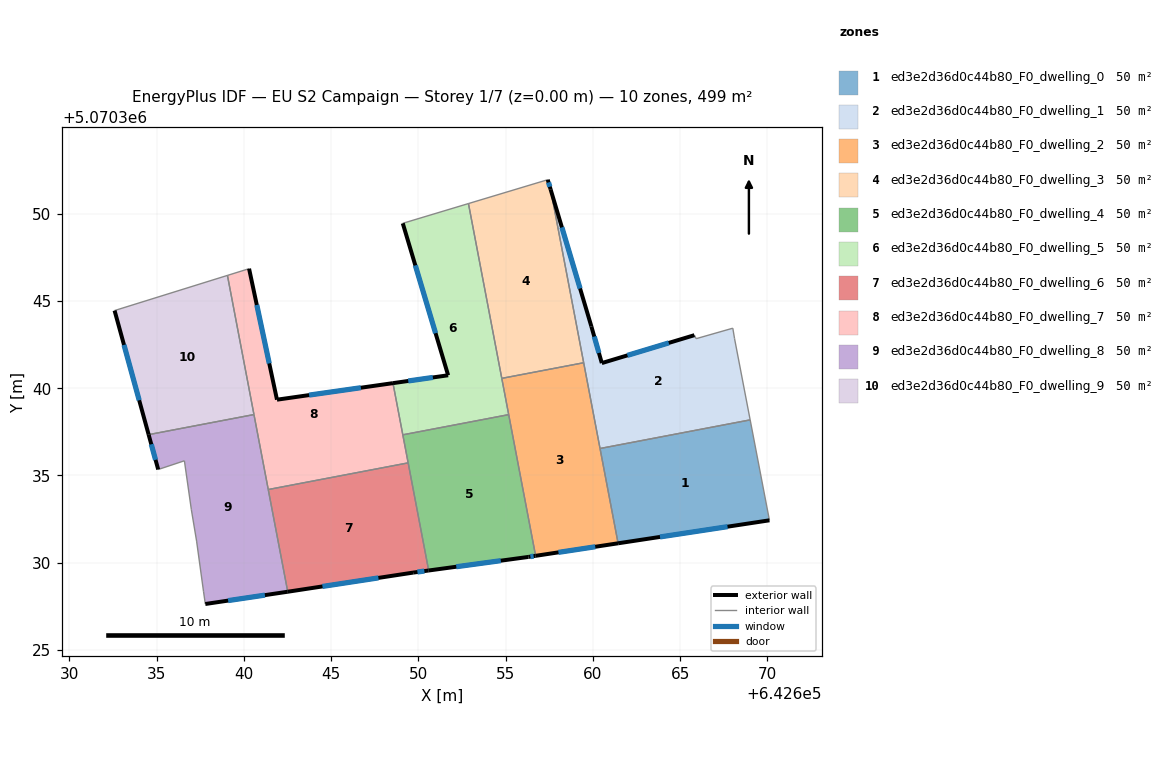
=== STOREY PLAN SPEC (per zone: floor XY polygon, exterior-wall plan segments, windows/doors) ===
zone 1: ed3e2d36d0c44b80_F0_dwelling_0  (49.9 m²)
  floor: (642669.02, 5070338.18) (642670.12, 5070332.43) (642661.45, 5070331.11) (642660.41, 5070336.54)
  exterior wall: (642661.45, 5070331.11) – (642670.12, 5070332.43)  [8.8 m]
    window: (642663.85, 5070331.48) – (642667.72, 5070332.07)  [5.2 m²]
  interior walls: 3
zone 2: ed3e2d36d0c44b80_F0_dwelling_1  (49.9 m²)
  floor: (642668.02, 5070343.44) (642668.12, 5070342.84) (642669.02, 5070338.18) (642660.41, 5070336.54) (642657.58, 5070351.39) (642659.92, 5070343.54) (642660.52, 5070341.44) (642665.82, 5070343.04) (642665.92, 5070342.84)
  exterior wall: (642659.92, 5070343.54) – (642657.58, 5070351.39)  [8.2 m]
    window: (642659.27, 5070345.71) – (642658.23, 5070349.22)  [4.9 m²]
  exterior wall: (642660.52, 5070341.44) – (642659.92, 5070343.54)  [2.2 m]
    window: (642660.35, 5070342.02) – (642660.08, 5070342.96)  [1.3 m²]
  exterior wall: (642665.82, 5070343.04) – (642660.52, 5070341.44)  [5.5 m]
    window: (642664.35, 5070342.60) – (642661.98, 5070341.88)  [3.3 m²]
  interior walls: 7
zone 3: ed3e2d36d0c44b80_F0_dwelling_2  (49.9 m²)
  floor: (642659.48, 5070341.46) (642661.45, 5070331.11) (642656.72, 5070330.39) (642654.78, 5070340.56)
  exterior wall: (642656.72, 5070330.39) – (642661.45, 5070331.11)  [4.8 m]
    window: (642658.03, 5070330.59) – (642660.14, 5070330.91)  [2.9 m²]
  interior walls: 5
zone 4: ed3e2d36d0c44b80_F0_dwelling_3  (49.9 m²)
  floor: (642657.58, 5070351.39) (642659.48, 5070341.46) (642654.78, 5070340.56) (642652.87, 5070350.58) (642657.42, 5070351.95)
  exterior wall: (642657.58, 5070351.39) – (642657.42, 5070351.95)  [0.6 m]
    window: (642657.54, 5070351.54) – (642657.46, 5070351.79)  [0.3 m²]
  interior walls: 4
zone 5: ed3e2d36d0c44b80_F0_dwelling_4  (49.9 m²)
  floor: (642655.18, 5070338.49) (642656.72, 5070330.39) (642656.31, 5070330.33) (642650.59, 5070329.55) (642649.11, 5070337.33)
  exterior wall: (642656.31, 5070330.33) – (642656.72, 5070330.39)  [0.4 m]
    window: (642656.42, 5070330.35) – (642656.61, 5070330.38)  [0.2 m²]
  exterior wall: (642650.59, 5070329.55) – (642656.31, 5070330.33)  [5.8 m]
    window: (642652.18, 5070329.77) – (642654.73, 5070330.12)  [3.4 m²]
  interior walls: 4
zone 6: ed3e2d36d0c44b80_F0_dwelling_5  (49.9 m²)
  floor: (642652.87, 5070350.58) (642655.18, 5070338.49) (642649.11, 5070337.33) (642648.55, 5070340.29) (642651.71, 5070340.74) (642649.11, 5070349.45)
  exterior wall: (642649.11, 5070349.45) – (642651.71, 5070340.74)  [9.1 m]
    window: (642649.83, 5070347.04) – (642650.99, 5070343.15)  [5.4 m²]
  exterior wall: (642651.71, 5070340.74) – (642648.55, 5070340.29)  [3.2 m]
    window: (642650.83, 5070340.62) – (642649.42, 5070340.41)  [1.9 m²]
  interior walls: 5
zone 7: ed3e2d36d0c44b80_F0_dwelling_6  (49.9 m²)
  floor: (642649.42, 5070335.72) (642650.59, 5070329.55) (642649.70, 5070329.43) (642642.52, 5070328.34) (642641.40, 5070334.19)
  exterior wall: (642642.52, 5070328.34) – (642649.70, 5070329.43)  [7.3 m]
    window: (642644.51, 5070328.64) – (642647.72, 5070329.13)  [4.3 m²]
  exterior wall: (642649.70, 5070329.43) – (642650.59, 5070329.55)  [0.9 m]
    window: (642649.95, 5070329.47) – (642650.35, 5070329.52)  [0.5 m²]
  interior walls: 3
zone 8: ed3e2d36d0c44b80_F0_dwelling_7  (49.9 m²)
  floor: (642648.55, 5070340.29) (642649.42, 5070335.72) (642641.40, 5070334.19) (642639.06, 5070346.46) (642640.30, 5070346.85) (642641.90, 5070339.34)
  exterior wall: (642641.90, 5070339.34) – (642640.30, 5070346.85)  [7.7 m]
    window: (642641.46, 5070341.42) – (642640.75, 5070344.77)  [4.6 m²]
  exterior wall: (642648.55, 5070340.29) – (642641.90, 5070339.34)  [6.7 m]
    window: (642646.71, 5070340.03) – (642643.74, 5070339.60)  [4.0 m²]
  interior walls: 6
zone 9: ed3e2d36d0c44b80_F0_dwelling_8  (49.9 m²)
  floor: (642640.58, 5070338.49) (642642.52, 5070328.34) (642637.80, 5070327.63) (642637.70, 5070328.34) (642637.30, 5070331.24) (642637.00, 5070333.04) (642636.60, 5070335.84) (642635.10, 5070335.34) (642634.55, 5070337.34)
  exterior wall: (642634.55, 5070337.34) – (642635.10, 5070335.34)  [2.1 m]
    window: (642634.70, 5070336.79) – (642634.95, 5070335.89)  [1.2 m²]
  exterior wall: (642637.80, 5070327.63) – (642642.52, 5070328.34)  [4.8 m]
    window: (642639.10, 5070327.83) – (642641.21, 5070328.14)  [2.9 m²]
  interior walls: 8
zone 10: ed3e2d36d0c44b80_F0_dwelling_9  (49.9 m²)
  floor: (642639.06, 5070346.46) (642640.58, 5070338.49) (642634.55, 5070337.34) (642632.60, 5070344.45)
  exterior wall: (642632.60, 5070344.45) – (642634.55, 5070337.34)  [7.4 m]
    window: (642633.14, 5070342.48) – (642634.01, 5070339.31)  [4.4 m²]
  interior walls: 3

=== DERIVED (storey summary) ===
Building: EU S2 Campaign
Storey: 1 of 7  (floor level z = 0.00 m)
Storey gross floor area: 498.9 m²
Zones on this storey: 10
  - ed3e2d36d0c44b80_F0_dwelling_0: floor 49.9 m²; exterior wall 8.8 m (26.3 m²); 1 window(s) 5.2 m²; WWR 19.9%
  - ed3e2d36d0c44b80_F0_dwelling_1: floor 49.9 m²; exterior wall 15.9 m (47.7 m²); 3 window(s) 9.5 m²; WWR 19.9%
  - ed3e2d36d0c44b80_F0_dwelling_2: floor 49.9 m²; exterior wall 4.8 m (14.3 m²); 1 window(s) 2.9 m²; WWR 19.9%
  - ed3e2d36d0c44b80_F0_dwelling_3: floor 49.9 m²; exterior wall 0.6 m (1.7 m²); 1 window(s) 0.3 m²; WWR 19.9%
  - ed3e2d36d0c44b80_F0_dwelling_4: floor 49.9 m²; exterior wall 6.2 m (18.6 m²); 2 window(s) 3.7 m²; WWR 19.9%
  - ed3e2d36d0c44b80_F0_dwelling_5: floor 49.9 m²; exterior wall 12.3 m (36.8 m²); 2 window(s) 7.3 m²; WWR 19.9%
  - ed3e2d36d0c44b80_F0_dwelling_6: floor 49.9 m²; exterior wall 8.2 m (24.5 m²); 2 window(s) 4.9 m²; WWR 19.9%
  - ed3e2d36d0c44b80_F0_dwelling_7: floor 49.9 m²; exterior wall 14.4 m (43.2 m²); 2 window(s) 8.6 m²; WWR 19.9%
  - ed3e2d36d0c44b80_F0_dwelling_8: floor 49.9 m²; exterior wall 6.8 m (20.5 m²); 2 window(s) 4.1 m²; WWR 19.9%
  - ed3e2d36d0c44b80_F0_dwelling_9: floor 49.9 m²; exterior wall 7.4 m (22.1 m²); 1 window(s) 4.4 m²; WWR 19.9%
Zone adjacency (shared interzone walls):
  - ed3e2d36d0c44b80_F0_dwelling_0 ↔ ed3e2d36d0c44b80_F0_dwelling_1
  - ed3e2d36d0c44b80_F0_dwelling_0 ↔ ed3e2d36d0c44b80_F0_dwelling_2
  - ed3e2d36d0c44b80_F0_dwelling_1 ↔ ed3e2d36d0c44b80_F0_dwelling_2
  - ed3e2d36d0c44b80_F0_dwelling_1 ↔ ed3e2d36d0c44b80_F0_dwelling_3
  - ed3e2d36d0c44b80_F0_dwelling_2 ↔ ed3e2d36d0c44b80_F0_dwelling_3
  - ed3e2d36d0c44b80_F0_dwelling_2 ↔ ed3e2d36d0c44b80_F0_dwelling_4
  - ed3e2d36d0c44b80_F0_dwelling_2 ↔ ed3e2d36d0c44b80_F0_dwelling_5
  - ed3e2d36d0c44b80_F0_dwelling_3 ↔ ed3e2d36d0c44b80_F0_dwelling_5
  - ed3e2d36d0c44b80_F0_dwelling_4 ↔ ed3e2d36d0c44b80_F0_dwelling_5
  - ed3e2d36d0c44b80_F0_dwelling_4 ↔ ed3e2d36d0c44b80_F0_dwelling_6
  - ed3e2d36d0c44b80_F0_dwelling_4 ↔ ed3e2d36d0c44b80_F0_dwelling_7
  - ed3e2d36d0c44b80_F0_dwelling_5 ↔ ed3e2d36d0c44b80_F0_dwelling_7
  - ed3e2d36d0c44b80_F0_dwelling_6 ↔ ed3e2d36d0c44b80_F0_dwelling_7
  - ed3e2d36d0c44b80_F0_dwelling_6 ↔ ed3e2d36d0c44b80_F0_dwelling_8
  - ed3e2d36d0c44b80_F0_dwelling_7 ↔ ed3e2d36d0c44b80_F0_dwelling_8
  - ed3e2d36d0c44b80_F0_dwelling_7 ↔ ed3e2d36d0c44b80_F0_dwelling_9
  - ed3e2d36d0c44b80_F0_dwelling_8 ↔ ed3e2d36d0c44b80_F0_dwelling_9